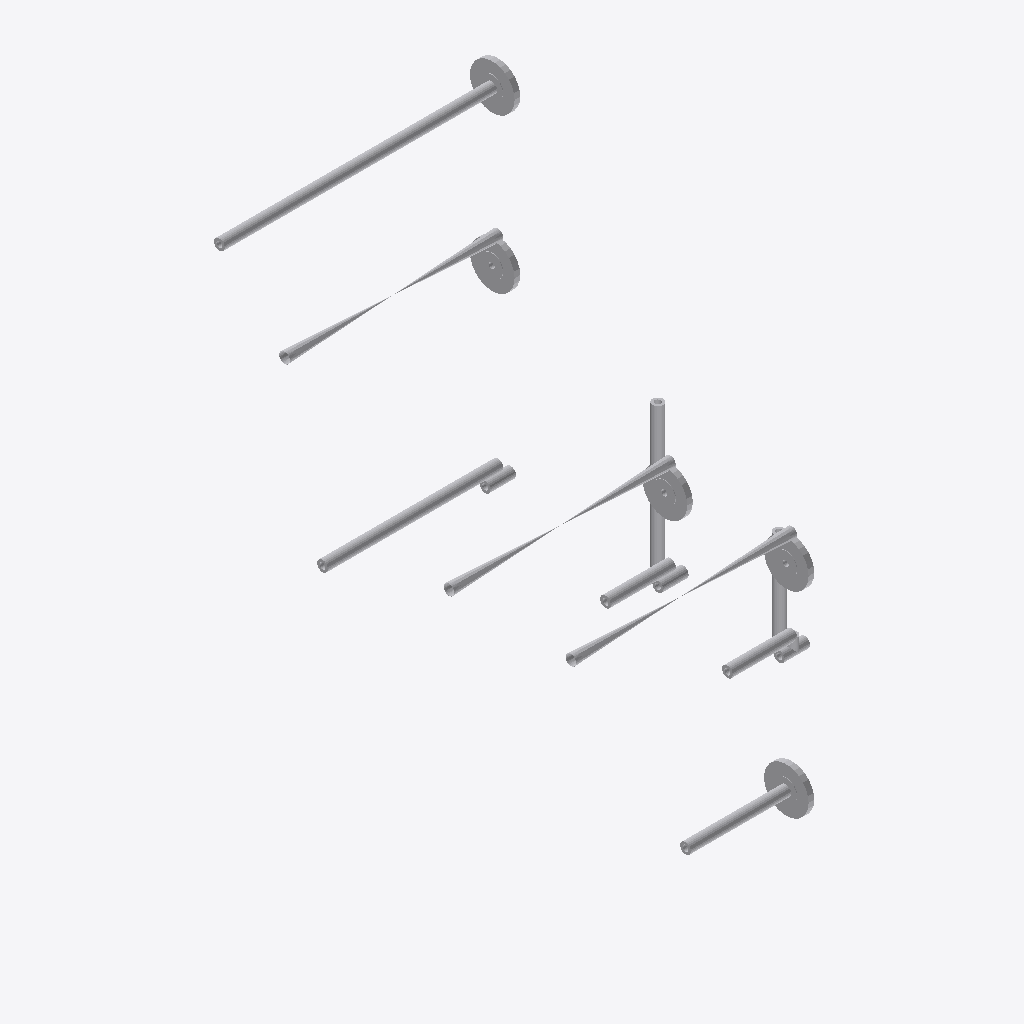
Isometric view of an IFC building model (IFC-SPF (STEP), schema IFC2X3, length unit millimetre), seen from the south-west, elements coloured by IFC class: 18 other elements (light grey).
Extent 0.6 m × 0.7 m × 1.0 m (x, y, z). Elements (18): 18 IfcProxy.

HEADER;
FILE_DESCRIPTION(('ViewDefinition [CoordinationView]'),'2;1');
FILE_NAME('/home/giovanni/IdeaProjects/ifc/ifc-out/sk/05ML12000081203DV.ifc','2020-09-25T14:57:48',(''),('Antea'),'IFC.JAVA 0.0.1-SNAPSHOT','Antea IFC Export 0.0.1-SNAPSHOT','');
FILE_SCHEMA(('IFC2X3'));
ENDSEC;
DATA;
#15=IFCPROJECT('3WoAI1wOjD7upfTWaDUIJK',#6,'05-ML-120-0-008-1/2"-03D-V',$,$,$,$,(#9),#14);
#16=IFCSITE('1FcR942bb5m9dueGhSd$zf',#6,$,$,$,$,$,$,.COMPLEX.,$,$,$,$,$);
#61=IFCPROXY('0phETwh1XEnv0F3XRYgAhc',#6,'Shell','{?  "CATEGORY" : "TUBTUBI",?  "ADESCR" : "TB5293379",?  "NCOR_ALLOW" : 3,?  "NDIAMETRO" : 21.34,?  "ASCHEDULE" : "160",?  "ITIPO_STD" : "0-ANSI",?  "ITIPO_FAMSPEC" : "",?  "AGRUPPO_SCH" : "03D",?  "NS',$,#53,#60,.PRODUCT.,$);
#94=IFCPROXY('2JRO213rnBMAPo22W5nOwr',#6,'Shell','{?  "CATEGORY" : "TUBTUBI",?  "ADESCR" : "TB5293375",?  "NCOR_ALLOW" : 3,?  "NDIAMETRO" : 21.34,?  "ASCHEDULE" : "160",?  "ITIPO_STD" : "0-ANSI",?  "ITIPO_FAMSPEC" : "",?  "AGRUPPO_SCH" : "03D",?  "NS',$,#86,#93,.PRODUCT.,$);
#223=IFCPROXY('3YhQpeAlP3$v7VHV9JIoHe',#6,'Valve','{?  "CATEGORY" : "TUBVALVOLE",?  "ADESCR" : "New",?  "IACCESSO" : "0-Sconoscuito",?  "NDIAMETRO" : 21.34,?  "ITIPO_VALVOLA" : "1-VALVE_STD",?  "ITIPO_COLL" : "0-COLL_FLANGIATO",?  "IOVOLANTINO" : "0-A',$,#202,#222,.PRODUCT.,$);
#177=IFCPROXY('1cK$IFf5D2S9KK2a_RAmTZ',#6,'Valve','{?  "CATEGORY" : "TUBVALVOLE",?  "ADESCR" : "New",?  "IACCESSO" : "0-Sconoscuito",?  "NDIAMETRO" : 21.34,?  "ITIPO_VALVOLA" : "1-VALVE_STD",?  "ITIPO_COLL" : "0-COLL_FLANGIATO",?  "IOVOLANTINO" : "0-A',$,#156,#176,.PRODUCT.,$);
#145=IFCPROXY('1c8E0XW7b3$RPiaZ$IjReY',#6,'Valve','{?  "CATEGORY" : "TUBVALVOLE",?  "ADESCR" : "New",?  "IACCESSO" : "0-Sconoscuito",?  "NDIAMETRO" : 21.34,?  "ITIPO_VALVOLA" : "1-VALVE_STD",?  "ITIPO_COLL" : "0-COLL_FLANGIATO",?  "IOVOLANTINO" : "0-A',$,#123,#144,.PRODUCT.,$);
#233=IFCPROXY('2aJMJ8HeD2v8mVRIV4hoSj',#6,'Nozzle','{?  "CATEGORY" : "TUBFLANGE",?  "ADESCR" : "New",?  "NCOR_ALLOW" : 3,?  "NDIAMETRO" : 21.34,?  "ITIPO_TENUTA" : "0-TFG_NONE",?  "ASCHEDULE" : "160",?  "ACLASS" : "150",?  "ITIPO_STD" : "0-ANSI",?  "IT',$,#232,#32,.PRODUCT.,$);
#226=IFCPROXY('13s9h$enn9hu33CK$Vb7db',#6,'Nozzle','{?  "CATEGORY" : "TUBFLANGE",?  "ADESCR" : "New",?  "NCOR_ALLOW" : 3,?  "NDIAMETRO" : 21.34,?  "ITIPO_TENUTA" : "0-TFG_NONE",?  "ASCHEDULE" : "160",?  "ACLASS" : "150",?  "ITIPO_STD" : "0-ANSI",?  "IT',$,#225,#32,.PRODUCT.,$);
#188=IFCPROXY('2nphqMwCn1sQq_ngJyxnq3',#6,'Shell','{?  "CATEGORY" : "TUBTUBI",?  "ADESCR" : "TB5293344",?  "NCOR_ALLOW" : 3,?  "NDIAMETRO" : 21.34,?  "ASCHEDULE" : "160",?  "ITIPO_STD" : "0-ANSI",?  "ITIPO_FAMSPEC" : "",?  "AGRUPPO_SCH" : "03D",?  "NS',$,#180,#187,.PRODUCT.,$);
#33=IFCPROXY('0AncMXV3zC8hTtMUyOT0Ca',#6,'Nozzle','{?  "CATEGORY" : "TUBFLANGE",?  "ADESCR" : "New",?  "NCOR_ALLOW" : 3,?  "NDIAMETRO" : 21.34,?  "ITIPO_TENUTA" : "0-TFG_NONE",?  "ASCHEDULE" : "160",?  "ACLASS" : "150",?  "ITIPO_STD" : "0-ANSI",?  "IT',$,#21,#32,.PRODUCT.,$);
#120=IFCPROXY('1RyYUEuAz5$QlzVOrclTuY',#6,'Nozzle','{?  "CATEGORY" : "TUBFLANGE",?  "ADESCR" : "New",?  "NCOR_ALLOW" : 3,?  "NDIAMETRO" : 21.34,?  "ITIPO_TENUTA" : "0-TFG_NONE",?  "ASCHEDULE" : "160",?  "ACLASS" : "150",?  "ITIPO_STD" : "0-ANSI",?  "IT',$,#119,#32,.PRODUCT.,$);
#230=IFCPROXY('14Bi$Jo0TA29kUk8pev_z5',#6,'Nozzle','{?  "CATEGORY" : "TUBFLANGE",?  "ADESCR" : "New",?  "NCOR_ALLOW" : 3,?  "NDIAMETRO" : 21.34,?  "ITIPO_TENUTA" : "0-TFG_NONE",?  "ASCHEDULE" : "160",?  "ACLASS" : "150",?  "ITIPO_STD" : "0-ANSI",?  "IT',$,#229,#32,.PRODUCT.,$);
#83=IFCPROXY('27kJptMcb9ZAmhS9bdhMig',#6,'Shell','{?  "CATEGORY" : "TUBTUBI",?  "ADESCR" : "TB5293354",?  "NCOR_ALLOW" : 3,?  "NDIAMETRO" : 21.34,?  "ASCHEDULE" : "160",?  "ITIPO_STD" : "0-ANSI",?  "ITIPO_FAMSPEC" : "",?  "AGRUPPO_SCH" : "03D",?  "NS',$,#75,#82,.PRODUCT.,$);
#50=IFCPROXY('3HFPhcvi1Fc8kUsdbmFXv$',#6,'Shell','{?  "CATEGORY" : "TUBTUBI",?  "ADESCR" : "TB5293352",?  "NCOR_ALLOW" : 3,?  "NDIAMETRO" : 21.34,?  "ASCHEDULE" : "160",?  "ITIPO_STD" : "0-ANSI",?  "ITIPO_FAMSPEC" : "",?  "AGRUPPO_SCH" : "03D",?  "NS',$,#36,#49,.PRODUCT.,$);
#199=IFCPROXY('3giCkqqUzAoAzL3Mp71OLa',#6,'Shell','{?  "CATEGORY" : "TUBTUBI",?  "ADESCR" : "TB5293347",?  "NCOR_ALLOW" : 3,?  "NDIAMETRO" : 21.34,?  "ASCHEDULE" : "160",?  "ITIPO_STD" : "0-ANSI",?  "ITIPO_FAMSPEC" : "",?  "AGRUPPO_SCH" : "03D",?  "NS',$,#191,#198,.PRODUCT.,$);
#72=IFCPROXY('1uHLmbcgH4y8OkjFQq9eB_',#6,'Shell','{?  "CATEGORY" : "TUBTUBI",?  "ADESCR" : "TB5293349",?  "NCOR_ALLOW" : 3,?  "NDIAMETRO" : 21.34,?  "ASCHEDULE" : "160",?  "ITIPO_STD" : "0-ANSI",?  "ITIPO_FAMSPEC" : "",?  "AGRUPPO_SCH" : "03D",?  "NS',$,#64,#71,.PRODUCT.,$);
#153=IFCPROXY('0LHeCv_FD77Rfuo9zlxliE',#6,'Tee','{?  "CATEGORY" : "TUBDIRAME",?  "ADESCR" : "New",?  "NDIAMETRO1" : 21.34,?  "NCOR_ALLOW" : 3,?  "ASCHEDULE" : "160",?  "ITIPO_STD" : "0-ANSI",?  "ITIPO_FAMSPEC" : "",?  "AGRUPPO_SCH" : "03D",?  "NSPES',$,#152,#115,.PRODUCT.,$);
#116=IFCPROXY('0sq1NEQDT8SwZfsPwjGvAe',#6,'Tee','{?  "CATEGORY" : "TUBDIRAME",?  "ADESCR" : "New",?  "NDIAMETRO1" : 21.34,?  "NCOR_ALLOW" : 3,?  "ASCHEDULE" : "160",?  "ITIPO_STD" : "0-ANSI",?  "ITIPO_FAMSPEC" : "",?  "AGRUPPO_SCH" : "03D",?  "NSPES',$,#97,#115,.PRODUCT.,$);
#149=IFCPROXY('0FIN3kKJf2E9zE7kD$yDTU',#6,'Tee','{?  "CATEGORY" : "TUBDIRAME",?  "ADESCR" : "New",?  "NDIAMETRO1" : 21.34,?  "NCOR_ALLOW" : 3,?  "ASCHEDULE" : "160",?  "ITIPO_STD" : "0-ANSI",?  "ITIPO_FAMSPEC" : "",?  "AGRUPPO_SCH" : "03D",?  "NSPES',$,#148,#115,.PRODUCT.,$);
ENDSEC;
